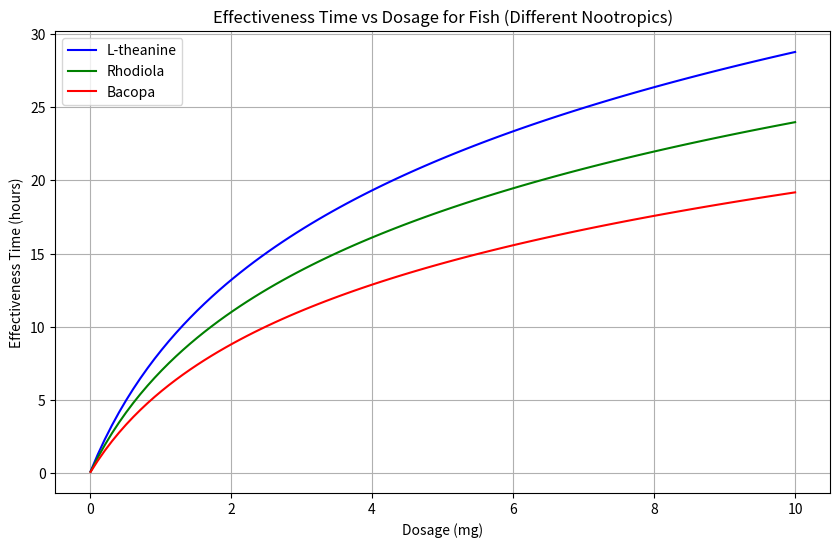

The matplotlib source for this figure:
import matplotlib.pyplot as plt
import numpy as np

def effectiveness_time(dosage, scale_factor):
    return scale_factor * np.log(dosage + 1) 

dosage_values = np.linspace(0.01, 10, 100)  # Dosage range from 0.01 mg to 10 mg for better curve visibility

effectiveness_L_theanine = effectiveness_time(dosage_values, scale_factor=12)  # L-theanine
effectiveness_Rhodiola = effectiveness_time(dosage_values, scale_factor=10)    # Rhodiola extract
effectiveness_Bacopa = effectiveness_time(dosage_values, scale_factor=8)      # Bacopa Monnieri

plt.figure(figsize=(10, 6))

plt.plot(dosage_values, effectiveness_L_theanine, label="L-theanine", color='blue')
plt.plot(dosage_values, effectiveness_Rhodiola, label="Rhodiola", color='green')
plt.plot(dosage_values, effectiveness_Bacopa, label="Bacopa", color='red')
plt.title('Effectiveness Time vs Dosage for Fish (Different Nootropics)')
plt.xlabel('Dosage (mg)')
plt.ylabel('Effectiveness Time (hours)')
plt.grid(True)
plt.legend()
plt.show()

# dosages for humans
# L-theanine 500 mg https://www.healthline.com/health/l-theanine
# Rhodiola extract 200-600 mg https://www.drugs.com/npp/rhodiola-rosea.html
# Bacopa Monnieri 300 mg https://www.drugs.com/npp/brahmi.html
